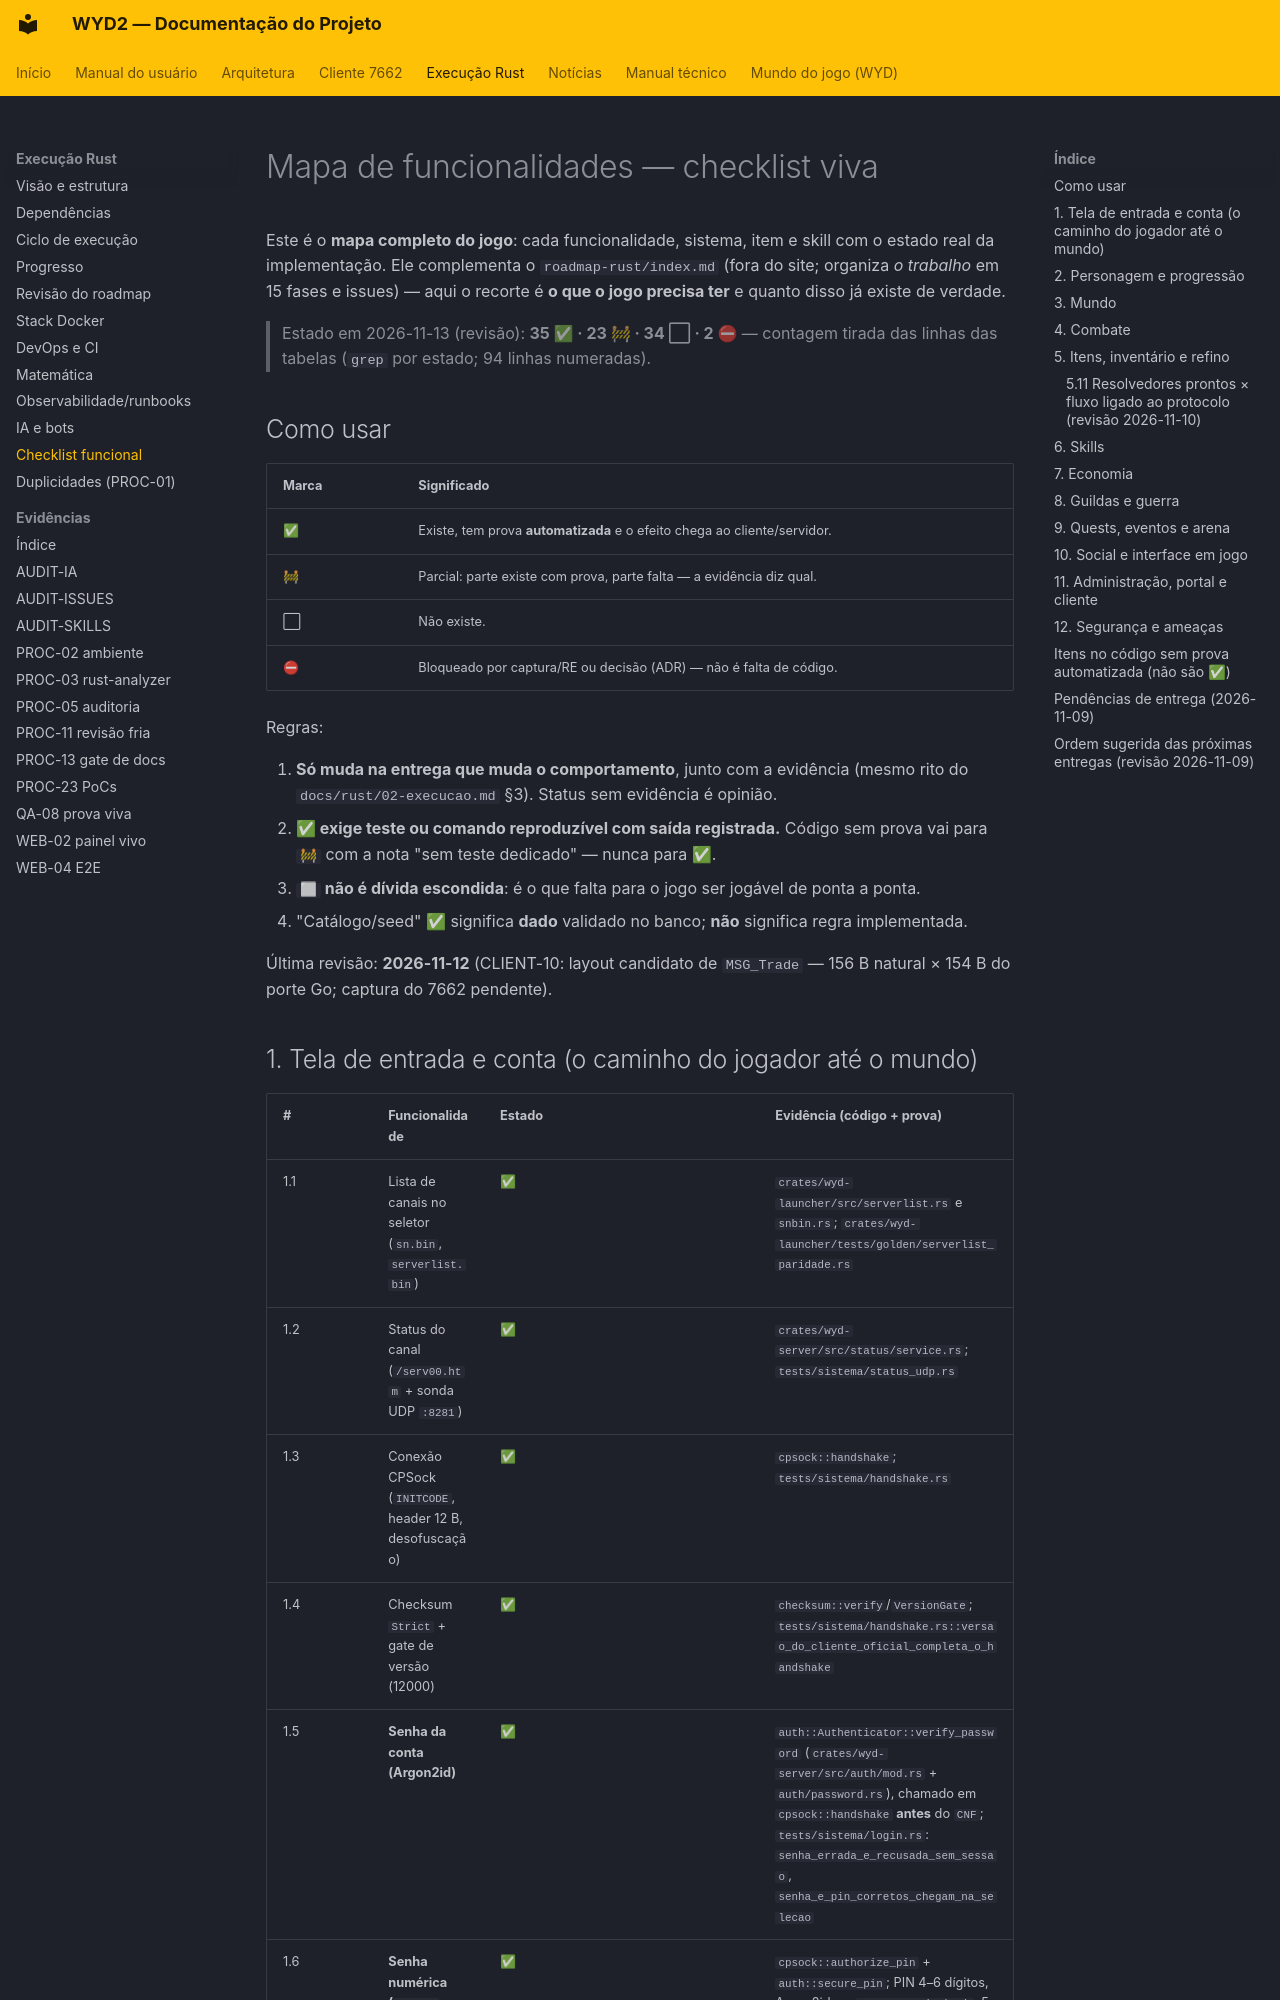

repository: lucascantarelli/OpenWYD-NextGen · page: rust/08-checklist-funcionalidades/index.html · generator: mkdocs

# Mapa de funcionalidades — checklist viva

Este é o **mapa completo do jogo**: cada funcionalidade, sistema, item e skill com o estado real da
implementação. Ele complementa o `roadmap-rust/index.md` (fora do site; organiza
*o trabalho* em 15 fases e issues) — aqui o recorte é **o que o jogo precisa ter** e quanto disso já
existe de verdade.

> Estado em 2026-11-13 (revisão): **35 ✅ · 23 🚧 · 34 ⬜ · 2 ⛔** — contagem tirada das
> linhas das tabelas (`grep` por estado; 94 linhas numeradas).

## Como usar

| Marca | Significado |
|---|---|
| ✅ | Existe, tem prova **automatizada** e o efeito chega ao cliente/servidor. |
| 🚧 | Parcial: parte existe com prova, parte falta — a evidência diz qual. |
| ⬜ | Não existe. |
| ⛔ | Bloqueado por captura/RE ou decisão (ADR) — não é falta de código. |

Regras:

1. **Só muda na entrega que muda o comportamento**, junto com a evidência (mesmo rito do
   `docs/rust/02-execucao.md` §3). Status sem evidência é opinião.
2. **✅ exige teste ou comando reproduzível com saída registrada.** Código sem prova vai para
   `🚧` com a nota "sem teste dedicado" — nunca para ✅.
3. **`⬜` não é dívida escondida**: é o que falta para o jogo ser jogável de ponta a ponta.
4. "Catálogo/seed" ✅ significa **dado** validado no banco; **não** significa regra implementada.

Última revisão: **2026-11-12** (CLIENT-10: layout candidato de `MSG_Trade` — 156 B natural ×
154 B do porte Go; captura do 7662 pendente).
